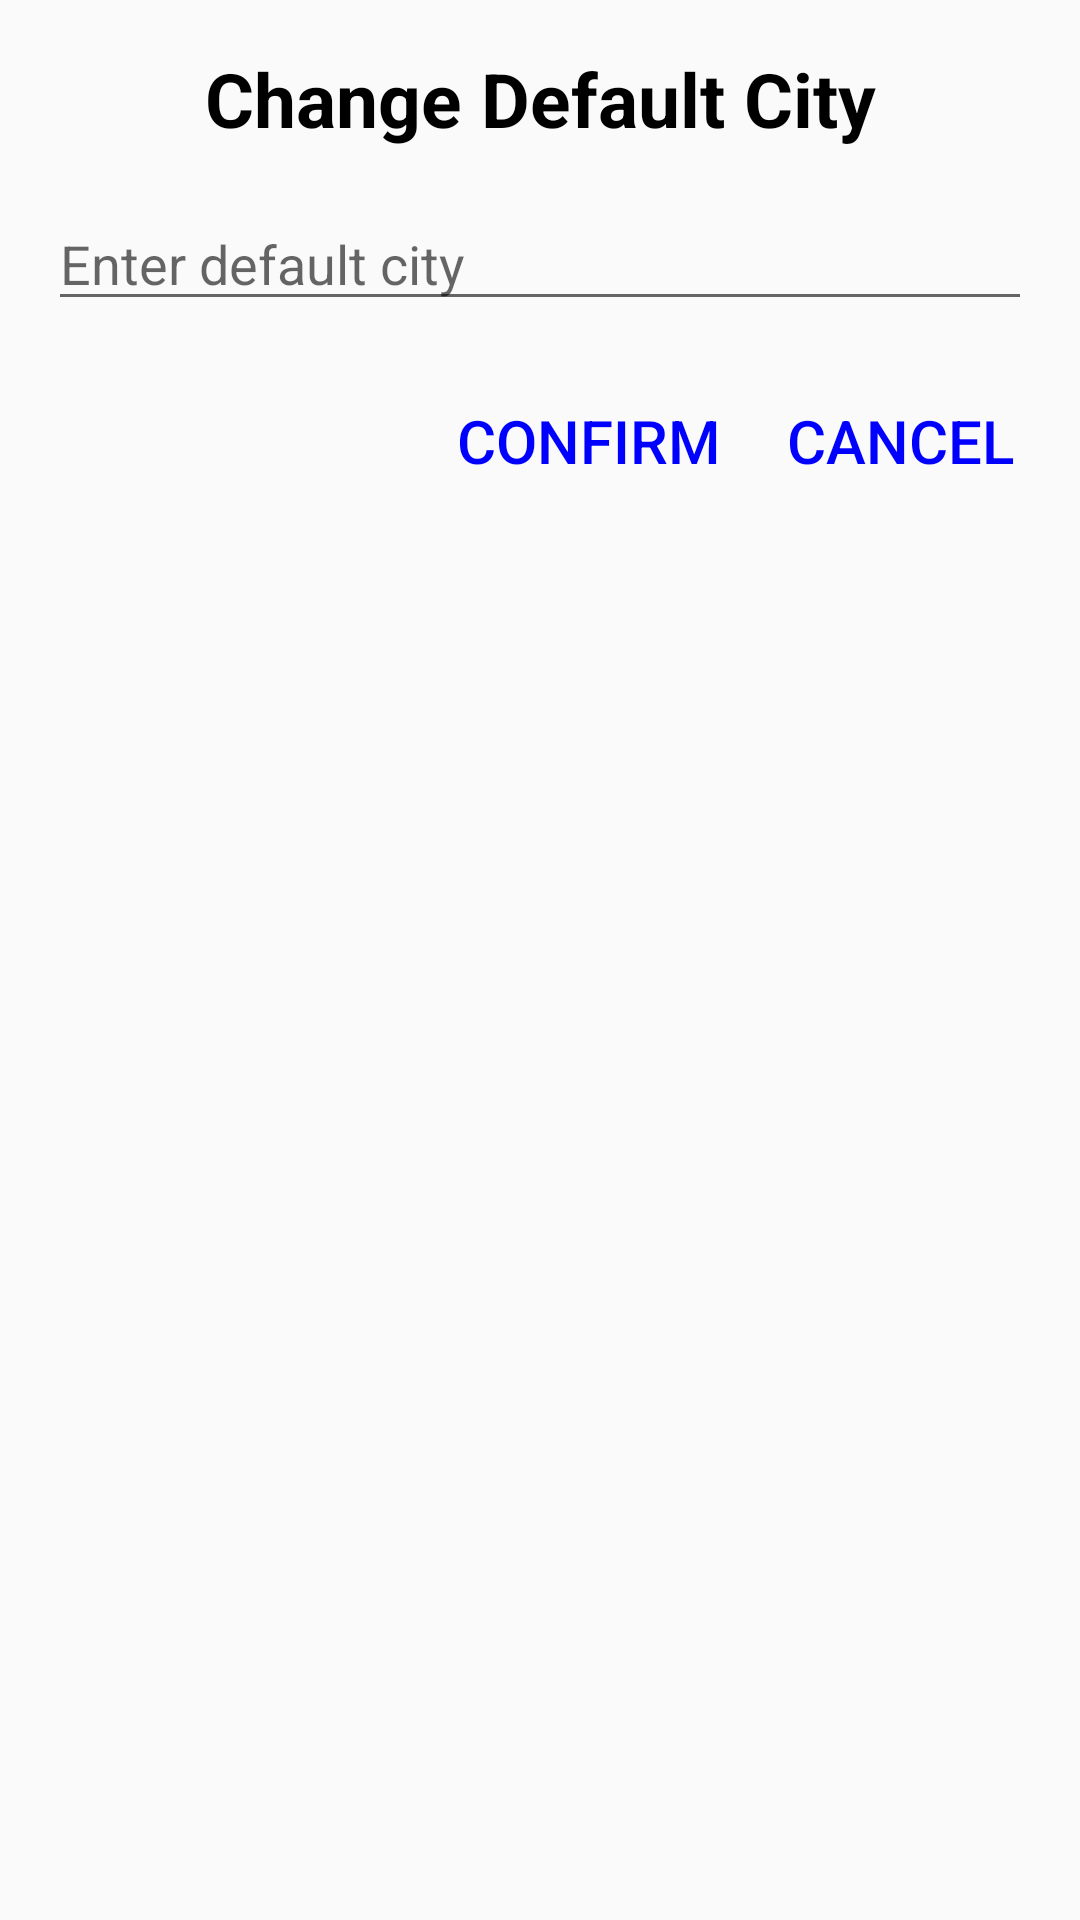

The Android layout XML behind this screen, and the referenced resources:
<!-- AndroidManifest.xml: application theme AppTheme -->
<!-- res/layout/change_default_city_dialog.xml -->
<?xml version="1.0" encoding="utf-8"?>

<androidx.constraintlayout.widget.ConstraintLayout
    xmlns:android="http://schemas.android.com/apk/res/android"
    xmlns:app="http://schemas.android.com/apk/res-auto"
    android:layout_width="match_parent"
    android:layout_height="match_parent">

    <TextView
        android:id="@+id/dialogTitle"
        android:layout_width="match_parent"
        android:layout_height="wrap_content"
        android:text="@string/dialog_title"
        android:textSize="25sp"
        android:textColor="@color/black"
        android:textStyle="bold"
        android:textAlignment="center"
        android:layout_margin="16dp"
        app:layout_constraintStart_toStartOf="parent"
        app:layout_constraintEnd_toEndOf="parent"
        app:layout_constraintTop_toTopOf="parent"/>

    <EditText
        android:id="@+id/newDefaultCityName"
        android:layout_width="match_parent"
        android:layout_height="wrap_content"
        android:textColor="@color/black"
        android:hint="@string/enter_default_city"
        android:layout_margin="16dp"
        app:layout_constraintEnd_toEndOf="parent"
        app:layout_constraintStart_toStartOf="parent"
        app:layout_constraintTop_toBottomOf="@+id/dialogTitle"/>

    <Button
        android:id="@+id/confirmButton"
        android:layout_width="wrap_content"
        android:layout_height="wrap_content"
        android:textColor="@color/blue"
        android:text="@string/confirm"
        android:textSize="20dp"
        android:layout_margin="16dp"
        android:background="@color/transparent"
        app:layout_constraintEnd_toStartOf="@+id/cancelButton"
        app:layout_constraintTop_toBottomOf="@+id/newDefaultCityName"/>

    <Button
        android:id="@+id/cancelButton"
        android:layout_width="wrap_content"
        android:layout_height="wrap_content"
        android:textColor="@color/blue"
        android:text="@string/cancel"
        android:textSize="20dp"
        android:layout_margin="16dp"
        android:background="@color/transparent"
        app:layout_constraintEnd_toEndOf="parent"
        app:layout_constraintTop_toBottomOf="@+id/newDefaultCityName"/>



</androidx.constraintlayout.widget.ConstraintLayout>
<!-- resources referenced by this layout -->
<resources>
  <color name="black">#000000</color>
  <color name="blue">#0000FF</color>
  <color name="transparent">#0000</color>
  <string name="cancel">Cancel</string>
  <string name="confirm">Confirm</string>
  <string name="dialog_title">Change Default City</string>
  <string name="enter_default_city">Enter default city</string>
  <style name="AppTheme" parent="Theme.AppCompat.Light.DarkActionBar">
          
          <item name="colorPrimary">@color/colorPrimary</item>
          <item name="colorPrimaryDark">@color/colorPrimaryDark</item>
          <item name="colorAccent">@color/colorAccent</item>
      </style>
  <color name="colorPrimary">#6200EE</color>
  <color name="colorPrimaryDark">#3700B3</color>
  <color name="colorAccent">#03DAC5</color>
</resources>
